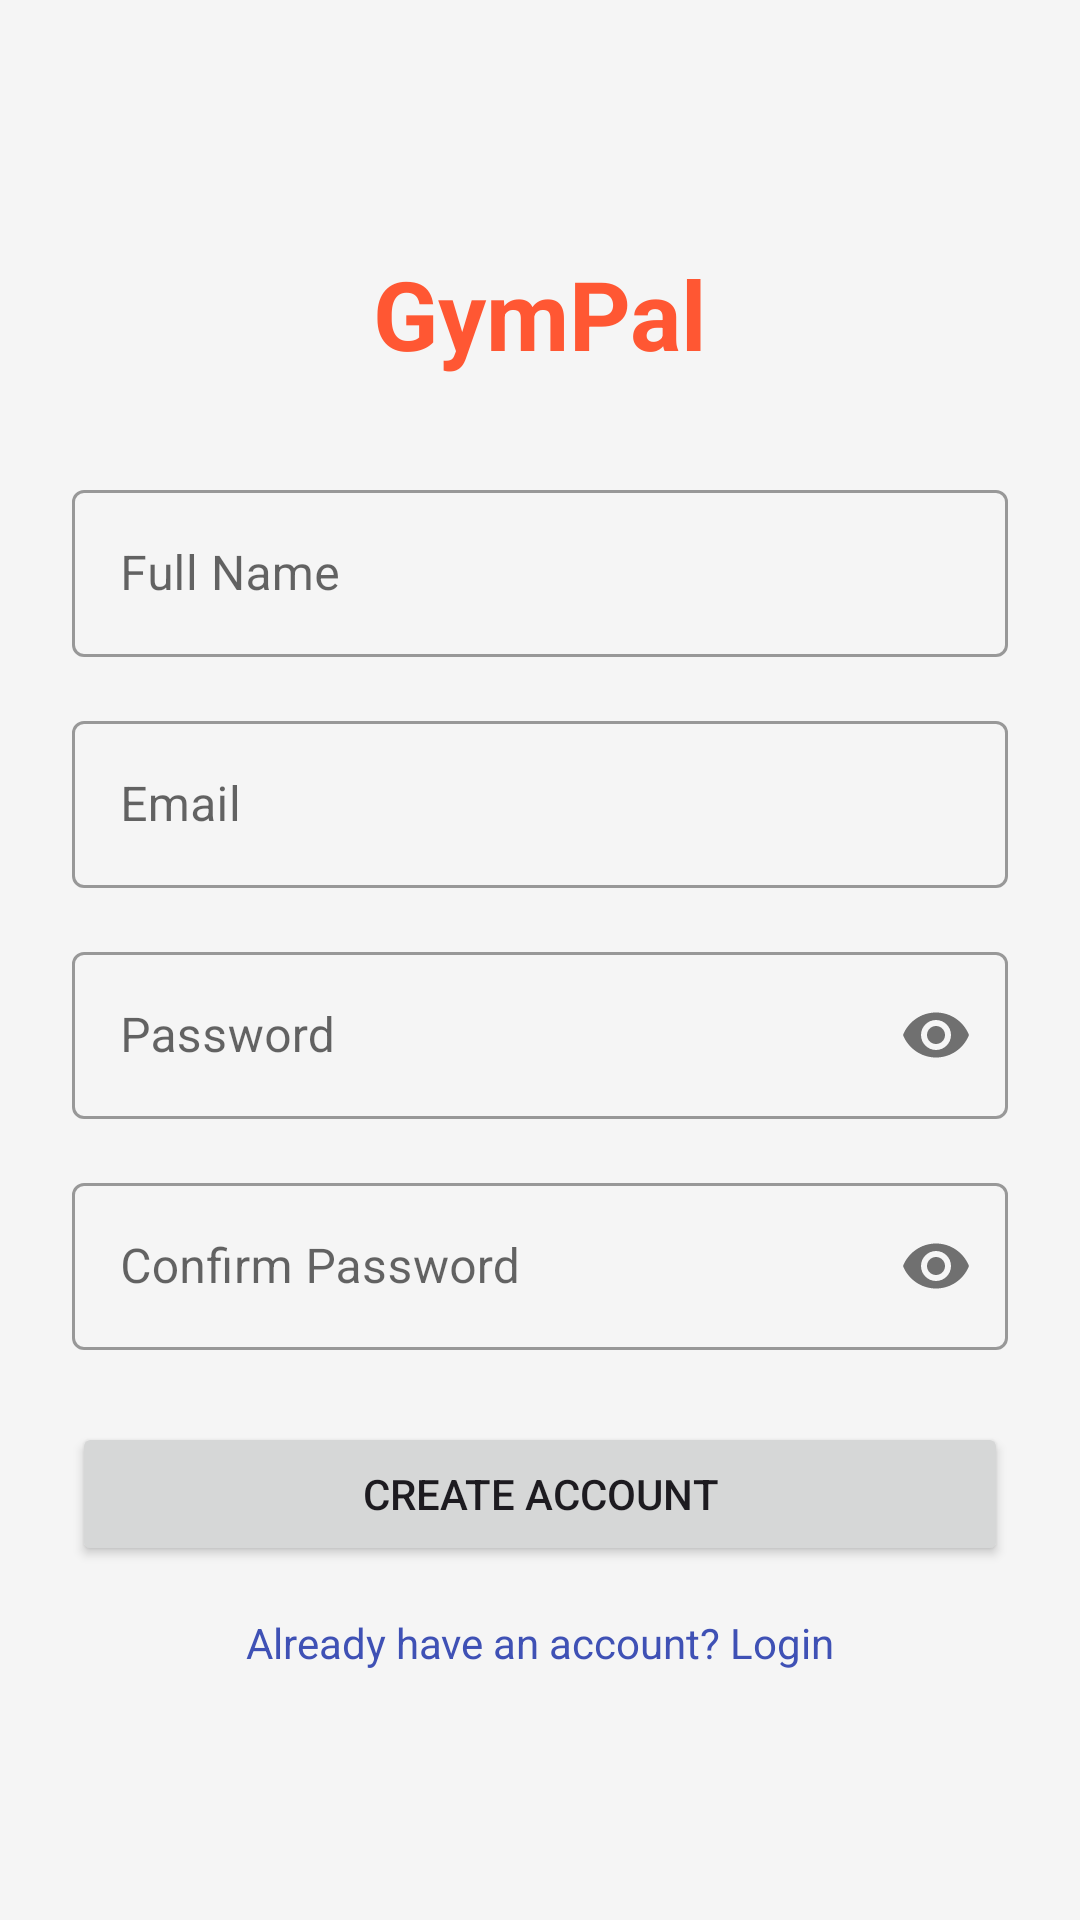

Write the Android layout XML for this screen, with the resource values it uses.
<!-- AndroidManifest.xml: application theme Theme.Gympal -->
<!-- res/layout/fragment_signup.xml -->
<?xml version="1.0" encoding="utf-8"?>
<androidx.constraintlayout.widget.ConstraintLayout xmlns:android="http://schemas.android.com/apk/res/android"
    xmlns:app="http://schemas.android.com/apk/res-auto"
    xmlns:tools="http://schemas.android.com/tools"
    android:layout_width="match_parent"
    android:layout_height="match_parent"
    android:padding="24dp"
    tools:context=".ui.auth.SignupFragment">

    <TextView
        android:id="@+id/tv_app_name"
        android:layout_width="wrap_content"
        android:layout_height="wrap_content"
        android:text="@string/app_name"
        android:textSize="32sp"
        android:textStyle="bold"
        android:textColor="@color/primary"
        app:layout_constraintEnd_toEndOf="parent"
        app:layout_constraintStart_toStartOf="parent"
        app:layout_constraintTop_toTopOf="parent"
        app:layout_constraintBottom_toTopOf="@+id/til_name"
        app:layout_constraintVertical_chainStyle="packed" />

    <com.google.android.material.textfield.TextInputLayout
        android:id="@+id/til_name"
        style="@style/Widget.MaterialComponents.TextInputLayout.OutlinedBox"
        android:layout_width="0dp"
        android:layout_height="wrap_content"
        android:layout_marginTop="32dp"
        android:hint="Full Name"
        app:layout_constraintEnd_toEndOf="parent"
        app:layout_constraintStart_toStartOf="parent"
        app:layout_constraintTop_toBottomOf="@+id/tv_app_name"
        app:layout_constraintBottom_toTopOf="@+id/til_email">

        <com.google.android.material.textfield.TextInputEditText
            android:id="@+id/et_name"
            android:layout_width="match_parent"
            android:layout_height="wrap_content"
            android:inputType="textPersonName" />

    </com.google.android.material.textfield.TextInputLayout>

    <com.google.android.material.textfield.TextInputLayout
        android:id="@+id/til_email"
        style="@style/Widget.MaterialComponents.TextInputLayout.OutlinedBox"
        android:layout_width="0dp"
        android:layout_height="wrap_content"
        android:layout_marginTop="16dp"
        android:hint="@string/email"
        app:layout_constraintEnd_toEndOf="parent"
        app:layout_constraintStart_toStartOf="parent"
        app:layout_constraintTop_toBottomOf="@+id/til_name"
        app:layout_constraintBottom_toTopOf="@+id/til_password">

        <com.google.android.material.textfield.TextInputEditText
            android:id="@+id/et_email"
            android:layout_width="match_parent"
            android:layout_height="wrap_content"
            android:inputType="textEmailAddress" />

    </com.google.android.material.textfield.TextInputLayout>

    <com.google.android.material.textfield.TextInputLayout
        android:id="@+id/til_password"
        style="@style/Widget.MaterialComponents.TextInputLayout.OutlinedBox"
        android:layout_width="0dp"
        android:layout_height="wrap_content"
        android:layout_marginTop="16dp"
        android:hint="@string/password"
        app:layout_constraintEnd_toEndOf="parent"
        app:layout_constraintStart_toStartOf="parent"
        app:layout_constraintTop_toBottomOf="@+id/til_email"
        app:layout_constraintBottom_toTopOf="@+id/til_confirm_password"
        app:passwordToggleEnabled="true">

        <com.google.android.material.textfield.TextInputEditText
            android:id="@+id/et_password"
            android:layout_width="match_parent"
            android:layout_height="wrap_content"
            android:inputType="textPassword" />

    </com.google.android.material.textfield.TextInputLayout>

    <com.google.android.material.textfield.TextInputLayout
        android:id="@+id/til_confirm_password"
        style="@style/Widget.MaterialComponents.TextInputLayout.OutlinedBox"
        android:layout_width="0dp"
        android:layout_height="wrap_content"
        android:layout_marginTop="16dp"
        android:hint="@string/confirm_password"
        app:layout_constraintEnd_toEndOf="parent"
        app:layout_constraintStart_toStartOf="parent"
        app:layout_constraintTop_toBottomOf="@+id/til_password"
        app:layout_constraintBottom_toTopOf="@+id/btn_signup"
        app:passwordToggleEnabled="true">

        <com.google.android.material.textfield.TextInputEditText
            android:id="@+id/et_confirm_password"
            android:layout_width="match_parent"
            android:layout_height="wrap_content"
            android:inputType="textPassword" />

    </com.google.android.material.textfield.TextInputLayout>

    <Button
        android:id="@+id/btn_signup"
        android:layout_width="0dp"
        android:layout_height="wrap_content"
        android:layout_marginTop="24dp"
        android:text="@string/create_account"
        android:padding="12dp"
        app:layout_constraintBottom_toTopOf="@+id/tv_login"
        app:layout_constraintEnd_toEndOf="parent"
        app:layout_constraintStart_toStartOf="parent"
        app:layout_constraintTop_toBottomOf="@+id/til_confirm_password" />

    <TextView
        android:id="@+id/tv_login"
        android:layout_width="wrap_content"
        android:layout_height="wrap_content"
        android:layout_marginTop="16dp"
        android:text="@string/already_have_account"
        android:textColor="@color/secondary"
        app:layout_constraintBottom_toBottomOf="parent"
        app:layout_constraintEnd_toEndOf="parent"
        app:layout_constraintStart_toStartOf="parent"
        app:layout_constraintTop_toBottomOf="@+id/btn_signup" />

</androidx.constraintlayout.widget.ConstraintLayout>
<!-- resources referenced by this layout -->
<resources>
  <color name="primary">#FF5733</color>
  <color name="secondary">#3F51B5</color>
  <string name="already_have_account">Already have an account? Login</string>
  <string name="app_name">GymPal</string>
  <string name="confirm_password">Confirm Password</string>
  <string name="create_account">Create Account</string>
  <string name="email">Email</string>
  <string name="password">Password</string>
  <style name="Theme.Gympal" parent="Base.Theme.Gympal" />
  <style name="Base.Theme.Gympal" parent="Theme.Material3.DayNight.NoActionBar">
          
          <item name="colorPrimary">@color/primary</item>
          <item name="colorPrimaryVariant">@color/primary_variant</item>
          <item name="colorOnPrimary">@color/on_primary</item>
          
          
          <item name="colorSecondary">@color/secondary</item>
          <item name="colorSecondaryVariant">@color/secondary_variant</item>
          <item name="colorOnSecondary">@color/on_secondary</item>
          
          
          <item name="android:statusBarColor">@color/primary</item>
          
          
          <item name="android:colorBackground">@color/background</item>
          <item name="colorSurface">@color/surface</item>
          <item name="colorOnBackground">@color/on_background</item>
          <item name="colorOnSurface">@color/on_surface</item>
          
          
          <item name="colorError">@color/error</item>
          <item name="colorOnError">@color/on_error</item>
          
          
          <item name="textAppearanceHeadlineLarge">@style/TextAppearance.GymPal.HeadlineLarge</item>
          <item name="textAppearanceHeadlineMedium">@style/TextAppearance.GymPal.HeadlineMedium</item>
          <item name="textAppearanceBodyLarge">@style/TextAppearance.GymPal.BodyLarge</item>
          <item name="textAppearanceBodyMedium">@style/TextAppearance.GymPal.BodyMedium</item>
      </style>
  <color name="primary_variant">#E64A2E</color>
  <color name="on_primary">#FFFFFF</color>
  <color name="secondary_variant">#303F9F</color>
  <color name="on_secondary">#FFFFFF</color>
  <color name="background">#F5F5F5</color>
  <color name="surface">#FFFFFF</color>
  <color name="on_background">#000000</color>
  <color name="on_surface">#000000</color>
  <color name="error">#B00020</color>
  <color name="on_error">#FFFFFF</color>
  <style name="TextAppearance.GymPal.HeadlineLarge" parent="TextAppearance.Material3.HeadlineLarge">
          <item name="fontFamily">sans-serif-medium</item>
          <item name="android:fontFamily">sans-serif-medium</item>
      </style>
  <style name="TextAppearance.GymPal.HeadlineMedium" parent="TextAppearance.Material3.HeadlineMedium">
          <item name="fontFamily">sans-serif-medium</item>
          <item name="android:fontFamily">sans-serif-medium</item>
      </style>
  <style name="TextAppearance.GymPal.BodyLarge" parent="TextAppearance.Material3.BodyLarge">
          <item name="fontFamily">sans-serif</item>
          <item name="android:fontFamily">sans-serif</item>
      </style>
  <style name="TextAppearance.GymPal.BodyMedium" parent="TextAppearance.Material3.BodyMedium">
          <item name="fontFamily">sans-serif</item>
          <item name="android:fontFamily">sans-serif</item>
      </style>
</resources>
